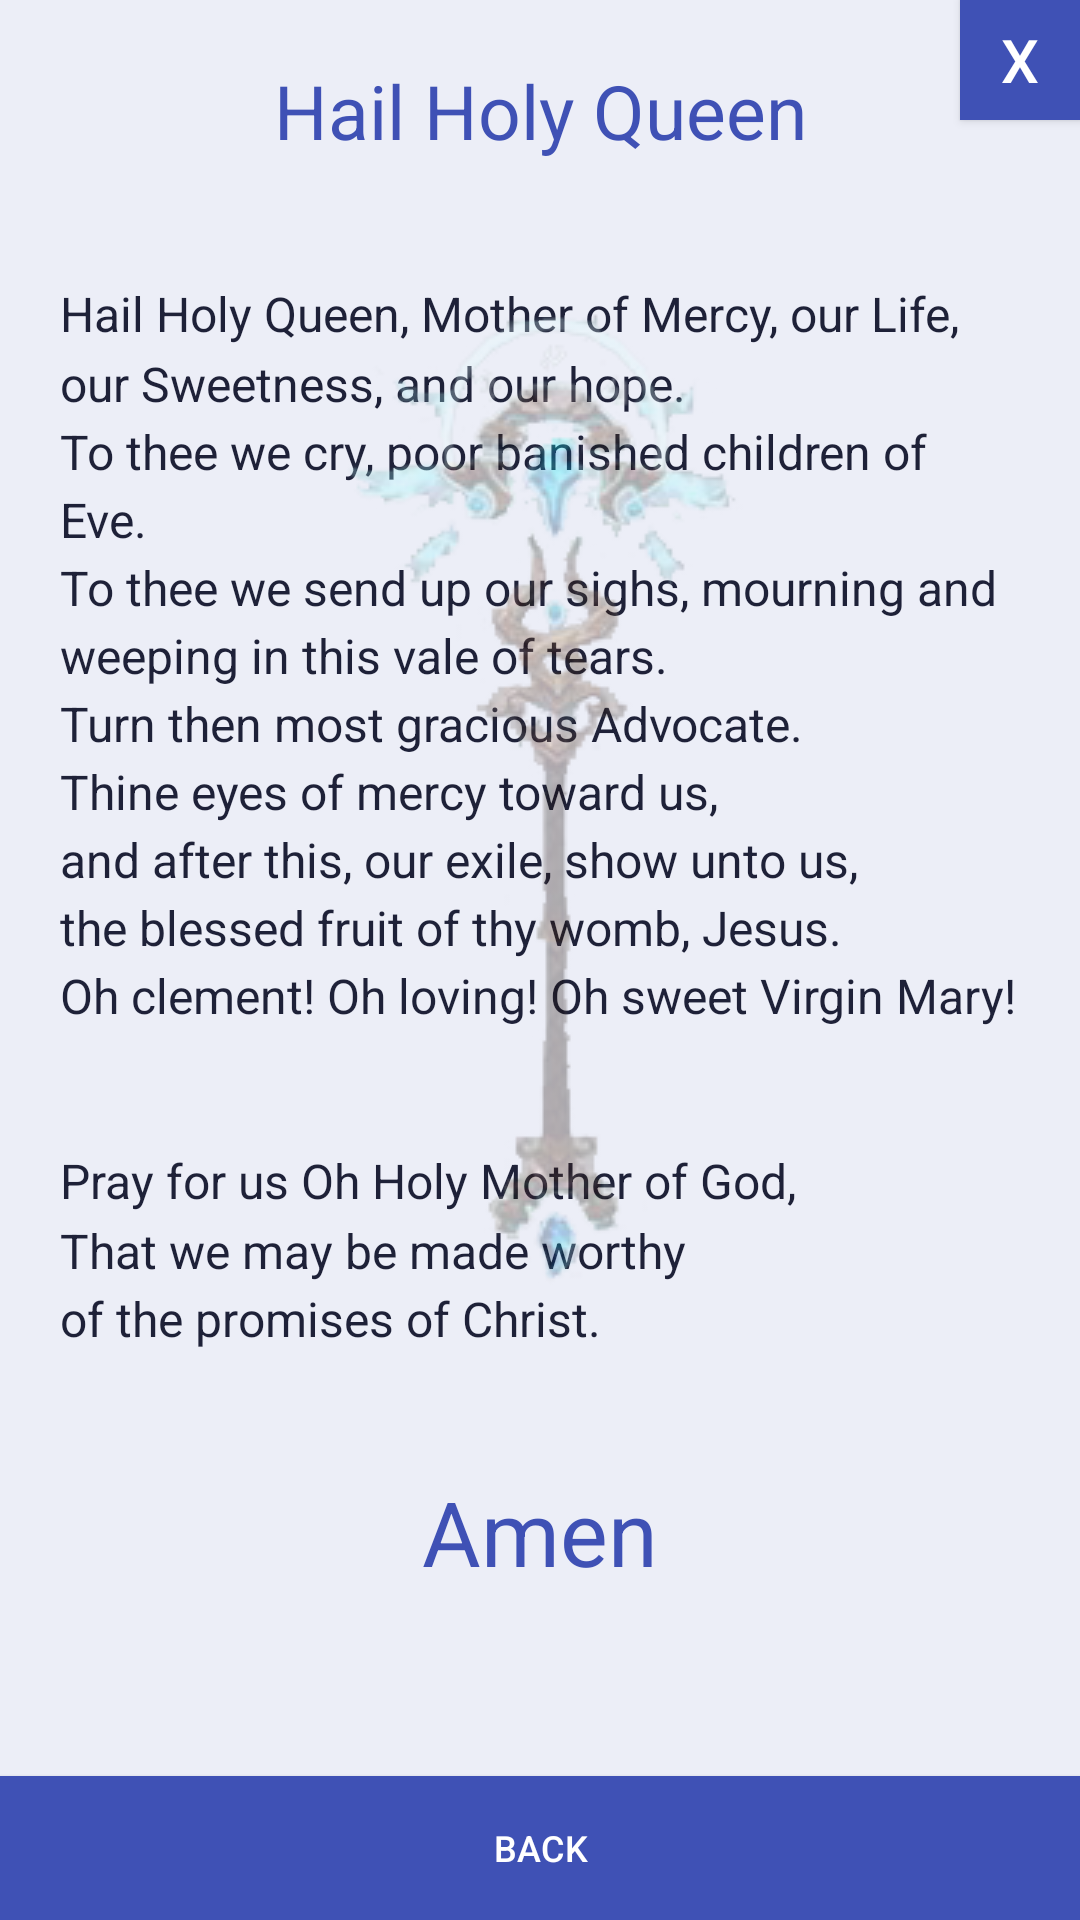

Produce the Android XML layout that renders to this screen, including the resource entries it uses.
<!-- AndroidManifest.xml: application theme AppTheme -->
<!-- res/layout/simple_hail_holy_queen_activity.xml -->
<?xml version="1.0" encoding="utf-8"?>
<RelativeLayout xmlns:android="http://schemas.android.com/apk/res/android"
    xmlns:app="http://schemas.android.com/apk/res-auto"
    xmlns:tools="http://schemas.android.com/tools"
    android:layout_width="match_parent"
    android:layout_height="match_parent"
    android:background="@color/colorBackground"
    app:layout_behavior="@string/appbar_scrolling_view_behavior"
    tools:context="com.prayers.app.activity.simple.SimpleHailHolyQueenActivity">

    <TextView
        android:id="@+id/title_hail_holy_queen"
        android:layout_width="match_parent"
        android:layout_height="wrap_content"
        android:layout_alignParentTop="true"
        android:layout_marginStart="@dimen/margin_left"
        android:layout_marginEnd="@dimen/margin_right"
        android:gravity="center_horizontal"
        android:paddingTop="@dimen/margin_top"
        android:text="@string/title_hail_holy_queen"
        android:textAlignment="center"
        android:textColor="@color/colorPrimary"
        android:textSize="@dimen/text_size_25" />

    <ScrollView
        android:id="@+id/navigation"
        android:layout_width="match_parent"
        android:layout_height="match_parent"
        android:layout_above="@+id/btn_prev"
        android:layout_below="@+id/title_hail_holy_queen"
        android:layout_alignParentStart="true">

        <RelativeLayout
            android:layout_width="match_parent"
            android:layout_height="wrap_content"
            android:layout_marginLeft="@dimen/margin_20"
            android:layout_marginRight="@dimen/margin_20"
            android:paddingTop="@dimen/margin_40"
            android:paddingBottom="@dimen/margin_40">

            <TextView
                android:id="@+id/txt_hail_holy_queen_1"
                android:layout_width="wrap_content"
                android:layout_height="wrap_content"
                android:layout_alignParentStart="true"
                android:text="@string/txt_hail_holy_queen_1"
                android:textSize="@dimen/text_size_16" />

            <TextView
                android:id="@+id/txt_hail_holy_queen_2"
                android:layout_width="wrap_content"
                android:layout_height="wrap_content"
                android:layout_below="@+id/txt_hail_holy_queen_1"
                android:paddingTop="@dimen/margin_40"
                android:text="@string/txt_hail_holy_queen_2"
                android:textSize="@dimen/text_size_16" />

            <TextView
                android:id="@+id/lbl_amen"
                android:layout_width="wrap_content"
                android:layout_height="wrap_content"
                android:layout_below="@+id/txt_hail_holy_queen_2"
                android:layout_centerHorizontal="true"
                android:paddingTop="@dimen/margin_40"
                android:text="@string/txt_amen"
                android:textColor="@color/colorPrimary"
                android:textSize="@dimen/text_size_30" />
        </RelativeLayout>
    </ScrollView>

    <ImageView
        android:id="@+id/simple_prayers_background"
        android:layout_width="wrap_content"
        android:layout_height="wrap_content"
        android:layout_alignParentTop="true"
        android:layout_centerHorizontal="true"
        android:alpha="0.3"
        android:paddingTop="@dimen/margin_50"
        app:srcCompat="@mipmap/tuure_2_vert" />

    <Button
        android:id="@+id/btn_home"
        android:layout_width="@dimen/width_close_40"
        android:layout_height="@dimen/height_close_40"
        android:layout_alignParentTop="true"
        android:layout_alignParentEnd="true"
        android:background="@drawable/round"
        android:paddingLeft="@dimen/button_padding"
        android:paddingRight="@dimen/button_padding"
        android:text="@string/txt_close"
        android:textColor="@color/colorText"
        android:textSize="@dimen/close_text_size_20" />

    <Button
        android:id="@+id/btn_prev"
        android:layout_width="match_parent"
        android:layout_height="wrap_content"
        android:layout_alignParentBottom="true"
        android:layout_centerHorizontal="true"
        android:background="@drawable/round"
        android:paddingLeft="@dimen/button_padding"
        android:paddingRight="@dimen/button_padding"
        android:text="@string/txt_prev"
        android:textColor="@color/colorText"
        android:textSize="@dimen/text_size_12" />
</RelativeLayout>
<!-- resources referenced by this layout -->
<resources>
  <color name="colorBackground">#ECEEF7</color>
  <color name="colorPrimary">#3F51B5</color>
  <color name="colorText">#FFFFFF</color>
  <dimen name="button_padding">10sp</dimen>
  <dimen name="close_text_size_20">20sp</dimen>
  <dimen name="height_close_40">40sp</dimen>
  <dimen name="margin_20">20sp</dimen>
  <dimen name="margin_40">40sp</dimen>
  <dimen name="margin_50">50sp</dimen>
  <dimen name="margin_left">5sp</dimen>
  <dimen name="margin_right">5sp</dimen>
  <dimen name="margin_top">20sp</dimen>
  <dimen name="text_size_12">12sp</dimen>
  <dimen name="text_size_16">16sp</dimen>
  <dimen name="text_size_25">25sp</dimen>
  <dimen name="text_size_30">30sp</dimen>
  <dimen name="width_close_40">40sp</dimen>
  <!-- drawable round (drawable) -->
  <?xml version="1.0" encoding="utf-8"?>
  <ripple xmlns:android="http://schemas.android.com/apk/res/android"
      android:color="@color/colorRipple">
      <item>
          <selector>
              <item android:state_pressed="true">
                  <shape android:shape="rectangle">
                      <corners android:radius="@dimen/button_corner_radius" />
                      <solid android:color="@color/colorButtonPrimaryPressed" />
                  </shape>
              </item>
              <item android:state_enabled="false">
                  <shape android:shape="rectangle">
                      <corners android:radius="@dimen/button_corner_radius" />
                      <solid android:color="@color/colorDivider" />
                  </shape>
              </item>
              <item>
                  <shape android:shape="rectangle">
                      <corners android:radius="@dimen/button_corner_radius" />
                      <solid android:color="@color/colorButtonPrimary" />
                  </shape>
              </item>
          </selector>
      </item>
  </ripple>
  <!-- mipmap tuure_2_vert: png bitmap (mipmap, 44919 bytes) -->
  <string name="title_hail_holy_queen">Hail Holy Queen</string>
  <string name="txt_amen">Amen</string>
  <string name="txt_close">X</string>
  <string name="txt_hail_holy_queen_1">
          Hail Holy Queen, Mother of Mercy, our Life,\nour Sweetness, and our hope.\nTo thee we cry, poor banished children of Eve.\nTo thee we send up our sighs, mourning and\nweeping in this vale of tears.\nTurn then most gracious Advocate.\nThine eyes of mercy toward us,\nand after this, our exile, show unto us,\nthe blessed fruit of thy womb, Jesus.\nOh clement! Oh loving! Oh sweet Virgin Mary!
      </string>
  <string name="txt_hail_holy_queen_2">
          Pray for us Oh Holy Mother of God,\nThat we may be made worthy\nof the promises of Christ.
      </string>
  <string name="txt_prev">Back</string>
  <style name="AppTheme" parent="Theme.MaterialComponents.Light.DarkActionBar.Bridge">
          <item name="colorPrimary">@color/colorPrimary</item>
          <item name="colorPrimaryDark">@color/colorPrimaryDark</item>
          <item name="colorAccent">@color/colorAccent</item>
          <item name="android:windowBackground">@color/colorBackground</item>
          <item name="android:textViewStyle">@style/AppTextView</item>
          
      </style>
  <color name="colorRipple">#33FFFFFF</color>
  <color name="colorButtonPrimaryPressed">#2C3D8E</color>
  <color name="colorDivider">#D7DAE6</color>
  <color name="colorButtonPrimary">#3F51B5</color>
  <color name="colorPrimaryDark">#2C3D8E</color>
  <color name="colorAccent">#D4A85A</color>
  <style name="AppTextView" parent="@android:style/Widget.TextView">
          <item name="android:textColor">@color/colorOnSurface</item>
          <item name="android:lineSpacingMultiplier">1.2</item>
      </style>
  <color name="colorOnSurface">#1E2138</color>
</resources>
